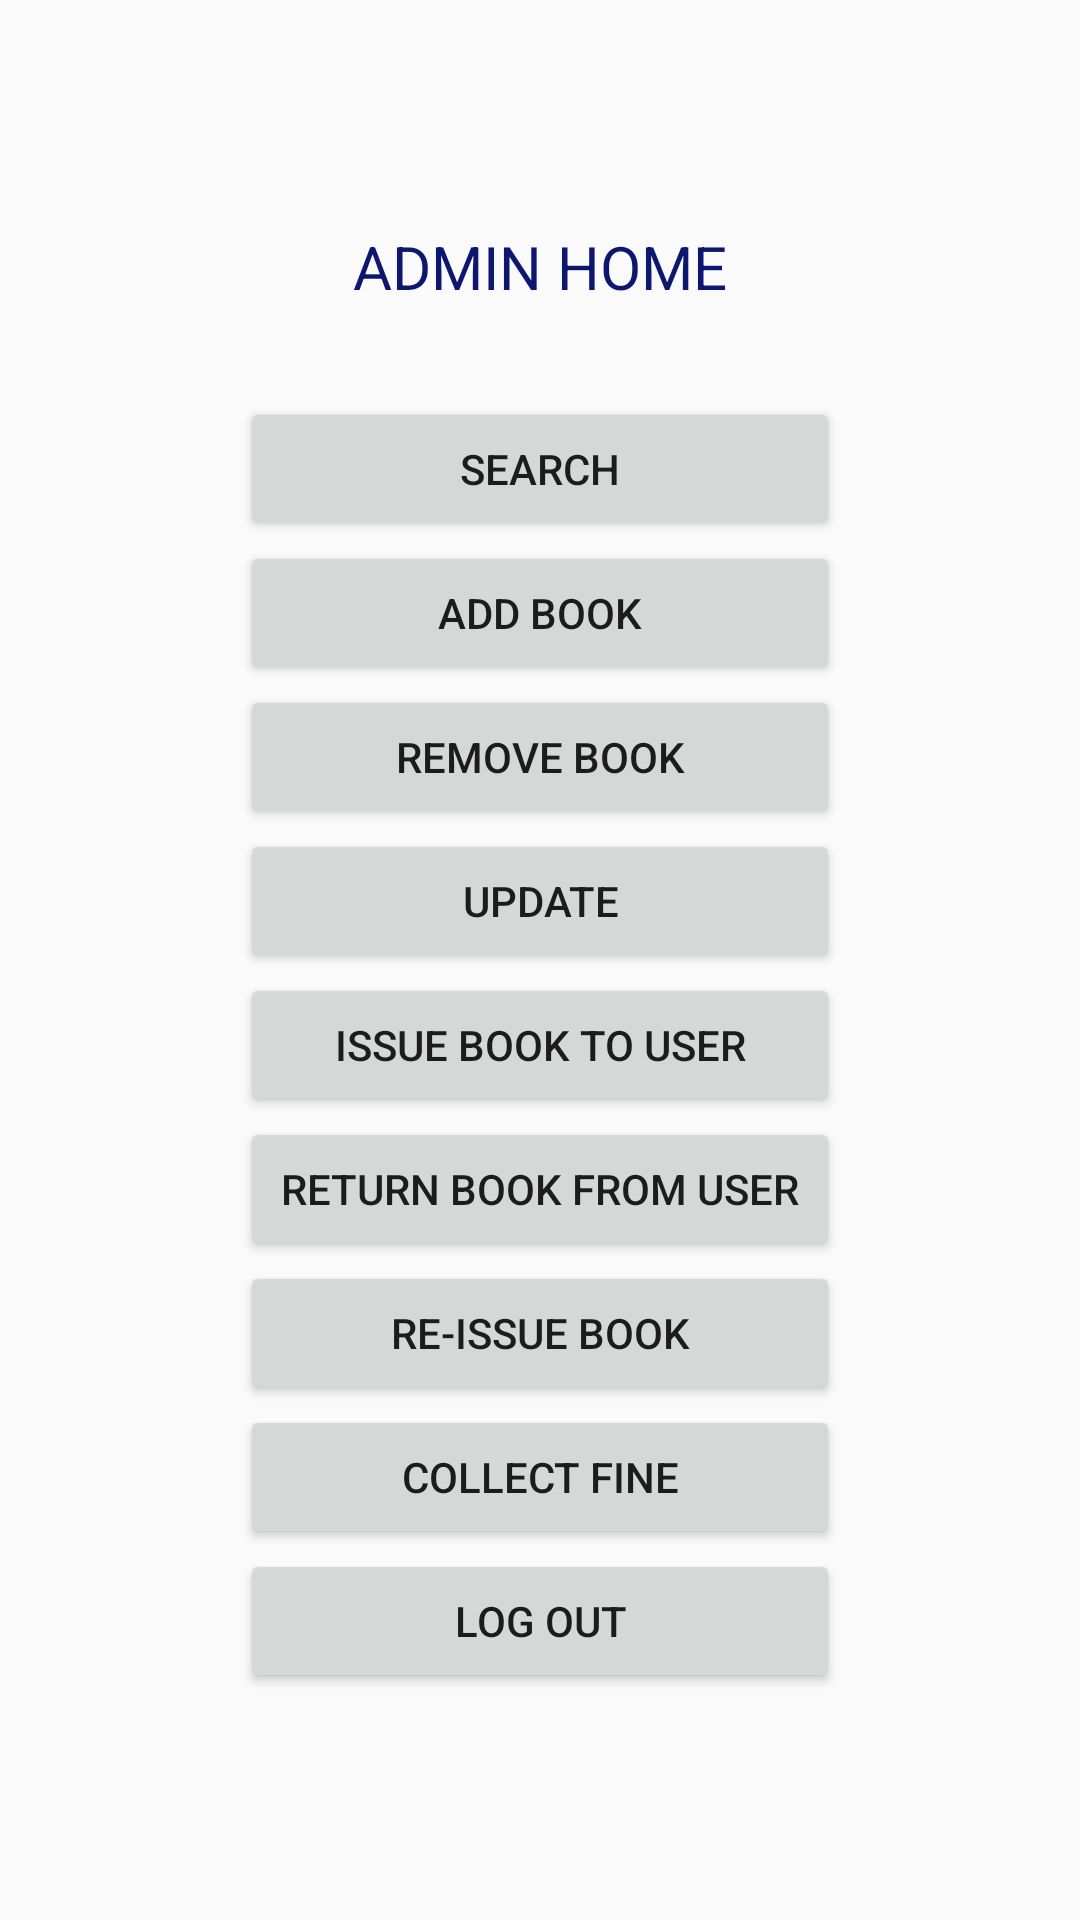

Reconstruct the res/layout file that produces this screen, plus the resources it refers to.
<!-- AndroidManifest.xml: application theme AppTheme -->
<!-- res/layout/activity_admin_home.xml -->
<?xml version="1.0" encoding="utf-8"?>
<RelativeLayout xmlns:android="http://schemas.android.com/apk/res/android"
    xmlns:app="http://schemas.android.com/apk/res-auto"
    xmlns:tools="http://schemas.android.com/tools"
    android:layout_width="match_parent"
    android:layout_height="match_parent"
    android:layout_margin="20dp"
    android:orientation="vertical"
    tools:context=".AdminHome">

    <ScrollView
        android:layout_width="match_parent"
        android:layout_centerVertical="true"
        android:layout_height="wrap_content">

        <LinearLayout
            android:layout_width="match_parent"
            android:layout_height="wrap_content"
            android:orientation="vertical">



            <TextView
                android:layout_width="match_parent"
                android:layout_height="wrap_content"
                android:text="ADMIN HOME"
                android:textSize="20dp"
                android:textColor="@color/colorPrimary"
                android:textAlignment="center"
                />

            <Button
                android:layout_width="200dp"
                android:layout_marginTop="30dp"
                android:gravity="center"
                android:layout_gravity="center"
                android:layout_height="wrap_content"
                android:id="@+id/searchBook"
                android:text="Search"
                />

            <Button
                android:layout_width="200dp"
                android:gravity="center"
                android:layout_gravity="center"
                android:layout_height="wrap_content"
                android:id="@+id/addBook"
                android:text="Add Book"
                />
            <Button
                android:layout_width="200dp"
                android:gravity="center"
                android:layout_gravity="center"
                android:layout_height="wrap_content"
                android:id="@+id/removeBook"
                android:text="Remove Book"
                />
            <Button
                android:layout_width="200dp"
                android:gravity="center"
                android:layout_gravity="center"
                android:layout_height="wrap_content"
                android:id="@+id/updateBook"
                android:text="Update"
                />
            <Button
                android:layout_width="200dp"
                android:gravity="center"
                android:layout_gravity="center"
                android:layout_height="wrap_content"
                android:id="@+id/issueBook"
                android:text="Issue Book to User"
                />
            <Button
                android:layout_width="200dp"
                android:gravity="center"
                android:layout_gravity="center"
                android:layout_height="wrap_content"
                android:id="@+id/returnBook"
                android:text="Return Book from User"
                />

            <Button
                android:layout_width="200dp"
                android:gravity="center"
                android:layout_gravity="center"
                android:layout_height="wrap_content"
                android:id="@+id/reissueBook"
                android:text="Re-Issue Book"
                />

            <Button
                android:layout_width="200dp"
                android:gravity="center"
                android:layout_gravity="center"
                android:layout_height="wrap_content"
                android:id="@+id/collect1"
                android:text="Collect Fine"
                />

            <Button
                android:layout_width="200dp"
                android:gravity="center"
                android:layout_gravity="center"
                android:layout_height="wrap_content"
                android:id="@+id/logOut"
                android:text="Log Out"
                />










        </LinearLayout>

    </ScrollView>


</RelativeLayout>
<!-- resources referenced by this layout -->
<resources>
  <color name="colorPrimary">#0E176F</color>
  <style name="AppTheme" parent="Theme.AppCompat.Light.DarkActionBar">
          
          <item name="colorPrimary">@color/colorPrimary</item>
          <item name="colorPrimaryDark">@color/colorPrimaryDark</item>
          <item name="colorAccent">@color/colorAccent</item>
          <item name="colorBackgroundFloating">@color/background</item>
      </style>
  <color name="colorPrimaryDark">#262FA3</color>
  <color name="colorAccent">#000000</color>
  <color name="background">#E8F158</color>
</resources>
